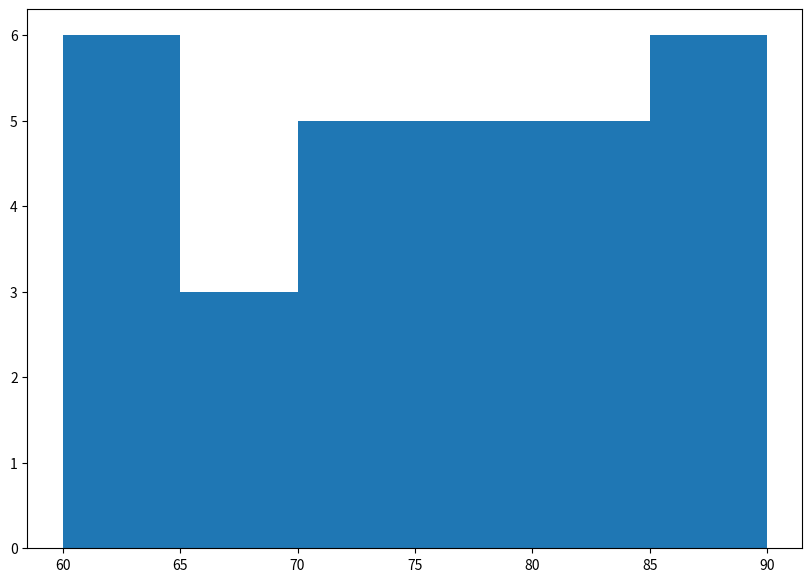

Write Python code to recreate this figure.
import matplotlib.pyplot as plt
import numpy as np
a = np.random.randint(60, 90, 30)
print("a=",a)
fig, ax = plt.subplots(figsize=(10, 7))
ax.hist(a, bins=[60, 65, 70, 75, 80, 85, 90])
plt.show()
